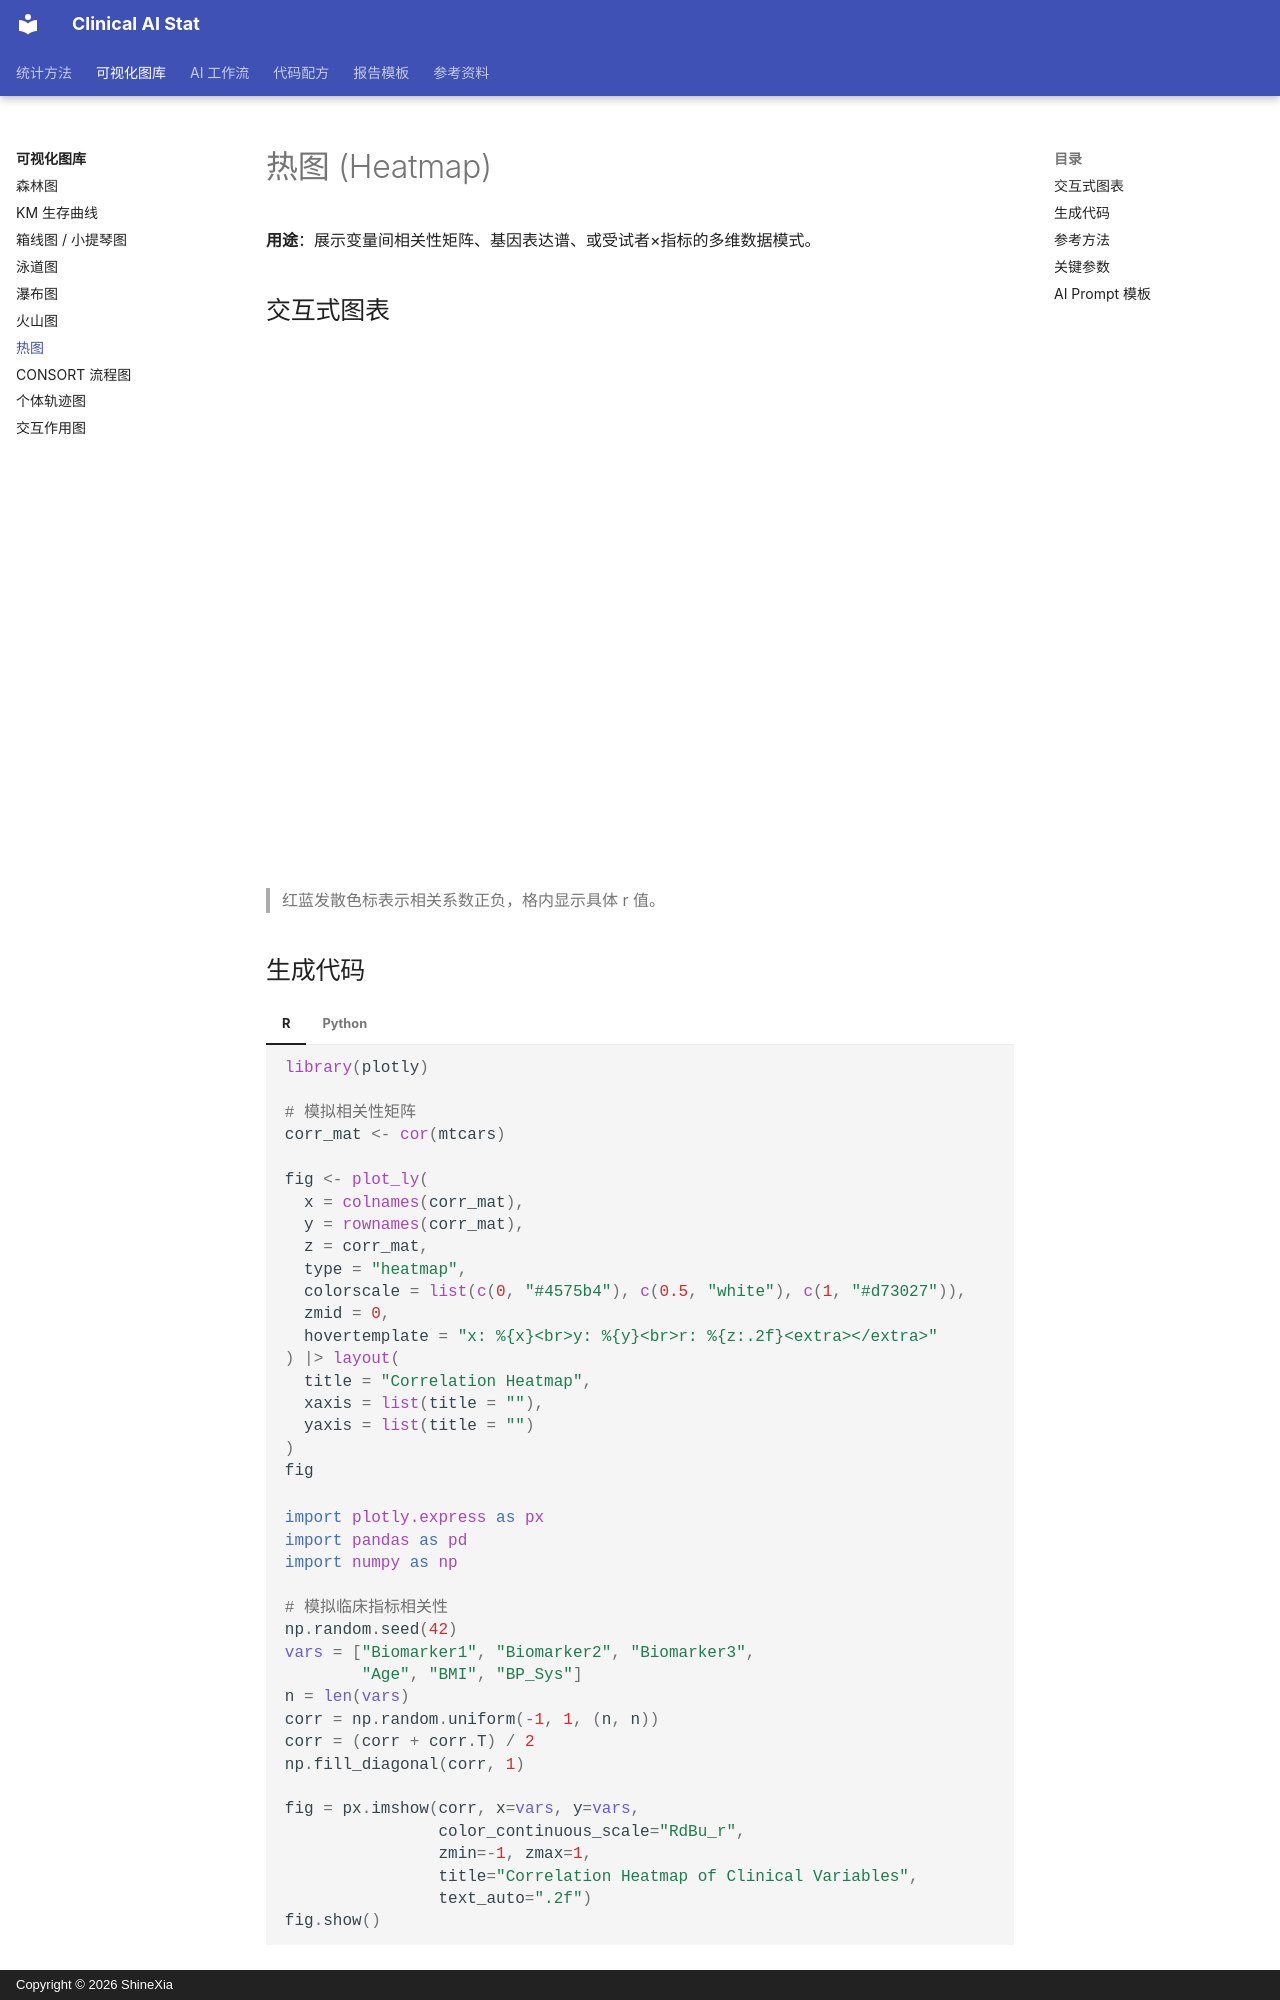

repository: biostatcn/clinical-ai-stat · page: visualization/07-heatmap/index.html · generator: mkdocs · copyright: Copyright © 2026 ShineXia

---
title: "热图 (Heatmap)"
---

# 热图 (Heatmap)

**用途**：展示变量间相关性矩阵、基因表达谱、或受试者×指标的多维数据模式。

## 交互式图表

<iframe src="../../assets/plots/heatmap.html" width="100%" height="520px" frameborder="0" style="border: none;"></iframe>

> 红蓝发散色标表示相关系数正负，格内显示具体 r 值。
